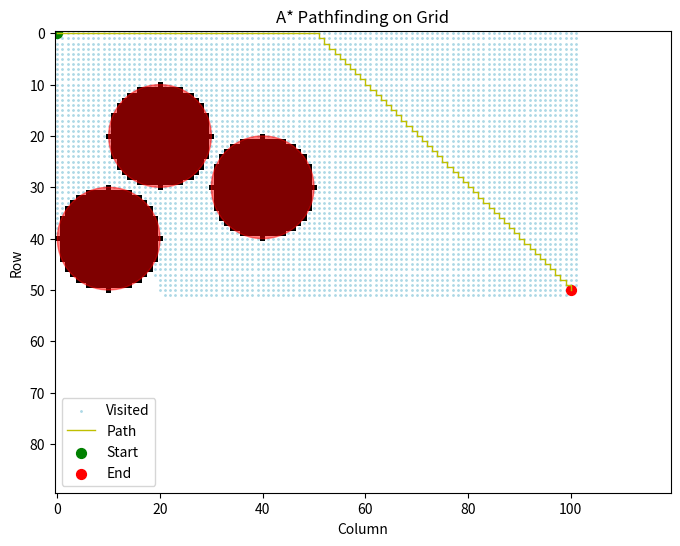

The script that saved this image:
import numpy as np
import matplotlib.pyplot as plt
import heapq
import time

def create_grid(rows, cols, obstacle_list=None, circle_obstacles=None):
    """
    Creates a grid with obstacles, including circular obstacles.

    Args:
        rows (int): Number of rows in the grid.
        cols (int): Number of columns in the grid.
        obstacle_list (list, optional): A list of (row, col) tuples representing the coordinates of rectangular obstacles.
            If None, no rectangular obstacles are added. Defaults to None.
        circle_obstacles (list, optional): A list of [x, y, r] lists, where x and y are the center coordinates
            and r is the radius of the circular obstacles. If None, no circular obstacles are added.
            Defaults to None.

    Returns:
        numpy.ndarray: A 2D NumPy array representing the grid, where 0 is a free path and 1 is an obstacle.
    """
    grid = np.zeros((rows, cols), dtype=np.int8)

    if obstacle_list:
        for row, col in obstacle_list:
            if 0 <= row < rows and 0 <= col < cols:
                grid[row, col] = 1
            else:
                print(f"Warning: Obstacle coordinate ({row}, {col}) is out of bounds.")

    if circle_obstacles:
        for x, y, r in circle_obstacles:
            # Iterate over a square containing the circle.  This is much faster than checking every cell in the grid.
            for row in range(max(0, int(y - r)), min(rows, int(y + r + 1))):
                for col in range(max(0, int(x - r)), min(cols, int(x + r + 1))):
                    #  Equation of circle is (x-center_x)^2 + (y-center_y)^2 <= radius^2
                    if (col - x)**2 + (row - y)**2 <= r**2:
                        grid[row, col] = 1
    return grid

def heuristic(a, b):
    """
    Calculates the Manhattan distance between two points.

    Args:
        a (tuple): The start point (row, col).
        b (tuple): The end point (row, col).

    Returns:
        int: The Manhattan distance between the two points.
    """
    squr = lambda x: x**2
    return np.sqrt(squr(a[0] - b[0])+ squr(a[1] - b[1]))

def astar(grid, start, end):
    """
    Implements the A* pathfinding algorithm on a grid.

    Args:
        grid (numpy.ndarray): A 2D NumPy array representing the grid.
        start (tuple): The start point (row, col).
        end (tuple): The end point (row, col).

    Returns:
        tuple: A tuple containing:
            - path (list): The path from start to end as a list of (row, col) tuples, or None if no path is found.
            - visited (set): The set of visited nodes.
    """
    rows, cols = grid.shape
    open_set = [(0, start)]
    came_from = {}
    cost_so_far = {start: 0}
    visited = {start}

    while open_set:
        _, current = heapq.heappop(open_set)

        if current == end:
            break

        for dr, dc in [(0, 1), (0, -1), (1, 0), (-1, 0)]:
            neighbor_row, neighbor_col = current[0] + dr, current[1] + dc

            if 0 <= neighbor_row < rows and 0 <= neighbor_col < cols and grid[neighbor_row, neighbor_col] == 0:
                neighbor = (neighbor_row, neighbor_col)
                new_cost = cost_so_far[current] + 1

                if neighbor not in cost_so_far or new_cost < cost_so_far[neighbor]:
                    cost_so_far[neighbor] = new_cost
                    priority = new_cost + heuristic(neighbor, end)
                    heapq.heappush(open_set, (priority, neighbor))
                    came_from[neighbor] = current
                    visited.add(neighbor)

    if current != end:
        return None, visited

    path = []
    while current in came_from:
        path.append(current)
        current = came_from[current]
    path.append(start)
    path.reverse()
    return path, visited

def plot_grid_and_path(grid, path, start, end, visited, circle_obstacles=None):
    """
    Plots the grid, the path, the start and end points, visited nodes, and circular obstacles.

    Args:
        grid (numpy.ndarray): The grid.
        path (list): The path from start to end.
        start (tuple): The start point.
        end (tuple): The end point.
        visited (set): The set of visited nodes.
        circle_obstacles (list, optional):  A list of [x, y, r] lists representing circular obstacles.
    """
    rows, cols = grid.shape
    plt.figure(figsize=(8, 6))
    plt.imshow(grid, cmap='binary', origin='upper')

    # Plot visited nodes
    visited_coords = np.array(list(visited))
    if visited_coords.size > 0:
        plt.scatter(visited_coords[:, 1], visited_coords[:, 0], s=1, c='lightblue', marker='o', label='Visited')

    # Plot the path
    if path:
        path_coords = np.array(path)
        plt.plot(path_coords[:, 1], path_coords[:, 0], 'y-', linewidth=1, label='Path')
        plt.scatter(start[1], start[0], c='g', marker='o', s=50, label='Start')
        plt.scatter(end[1], end[0], c='r', marker='o', s=50, label='End')
    else:
        plt.scatter(start[1], start[0], c='g', marker='o', s=50, label='Start')
        plt.scatter(end[1], end[0], c='r', marker='o', s=50, label='End')
        print("No path found!")

    # Plot circular obstacles
    if circle_obstacles:
        for x, y, r in circle_obstacles:
            circle = plt.Circle((x, y), r, color='r', fill=True, alpha=0.5)  #Added alpha
            plt.gca().add_patch(circle)

    plt.xlabel('Column')
    plt.ylabel('Row')
    plt.title('A* Pathfinding on Grid')
    plt.legend()
    plt.show()

def SO2Foward(start: np.array,end: np.array,obstacle: np.array):
    start = np.array(start)
    end = np.array(end)
    obstacle = np.array(obstacle)

    delPat = start - end
    ang = np.arctan2((delPat[1])/(delPat[0]))

    #inverdRotation
    rotate = np.array([[np.cos(ang),np.sin(ang)]
                       [-np.sin(ang), np.cos(ang)]])
    startNew = (0,0)
    endNew = np.matmul(rotate,(end - start))
    xy_coordinates = obstacle[:,:2]

    tranformed_xy = np.dot(rotate, xy_coordinates.T - end-start).T

    obstacleNew = np.hstack((tranformed_xy,circle_obstacles[:,2:]))

    grid = create_grid(rows, cols, circle_obstacles=list(obstacleNew)) 
    path, visited = astar(list(grid),list(startNew),list(endNew))

    return grid,path,start,end,visited, circle_obstacles

if __name__ == "__main__":
    rows = int(45*2)
    cols = int(60*2)
    start = (0, 0)
    end = (50, 100)

    # Example with circular obstacles
    circle_obstacles = [[20, 20, 10], [40, 30, 10], [10, 40, 10]]  # [x, y, radius]
    grid = create_grid(rows, cols, circle_obstacles=circle_obstacles) # Pass the circular obstacles

    print(f"Grid size: {rows}x{cols}")
    print(f"Start: {start}, End: {end}")
    print(type(grid))

    start_time = time.time()
    path, visited = astar(grid, start, end)
    end_time = time.time()

    print(f"A* execution time: {end_time - start_time:.2f} seconds")

    plot_grid_and_path(grid, path, start, end, visited, circle_obstacles) # Pass circle obstacles to plot
